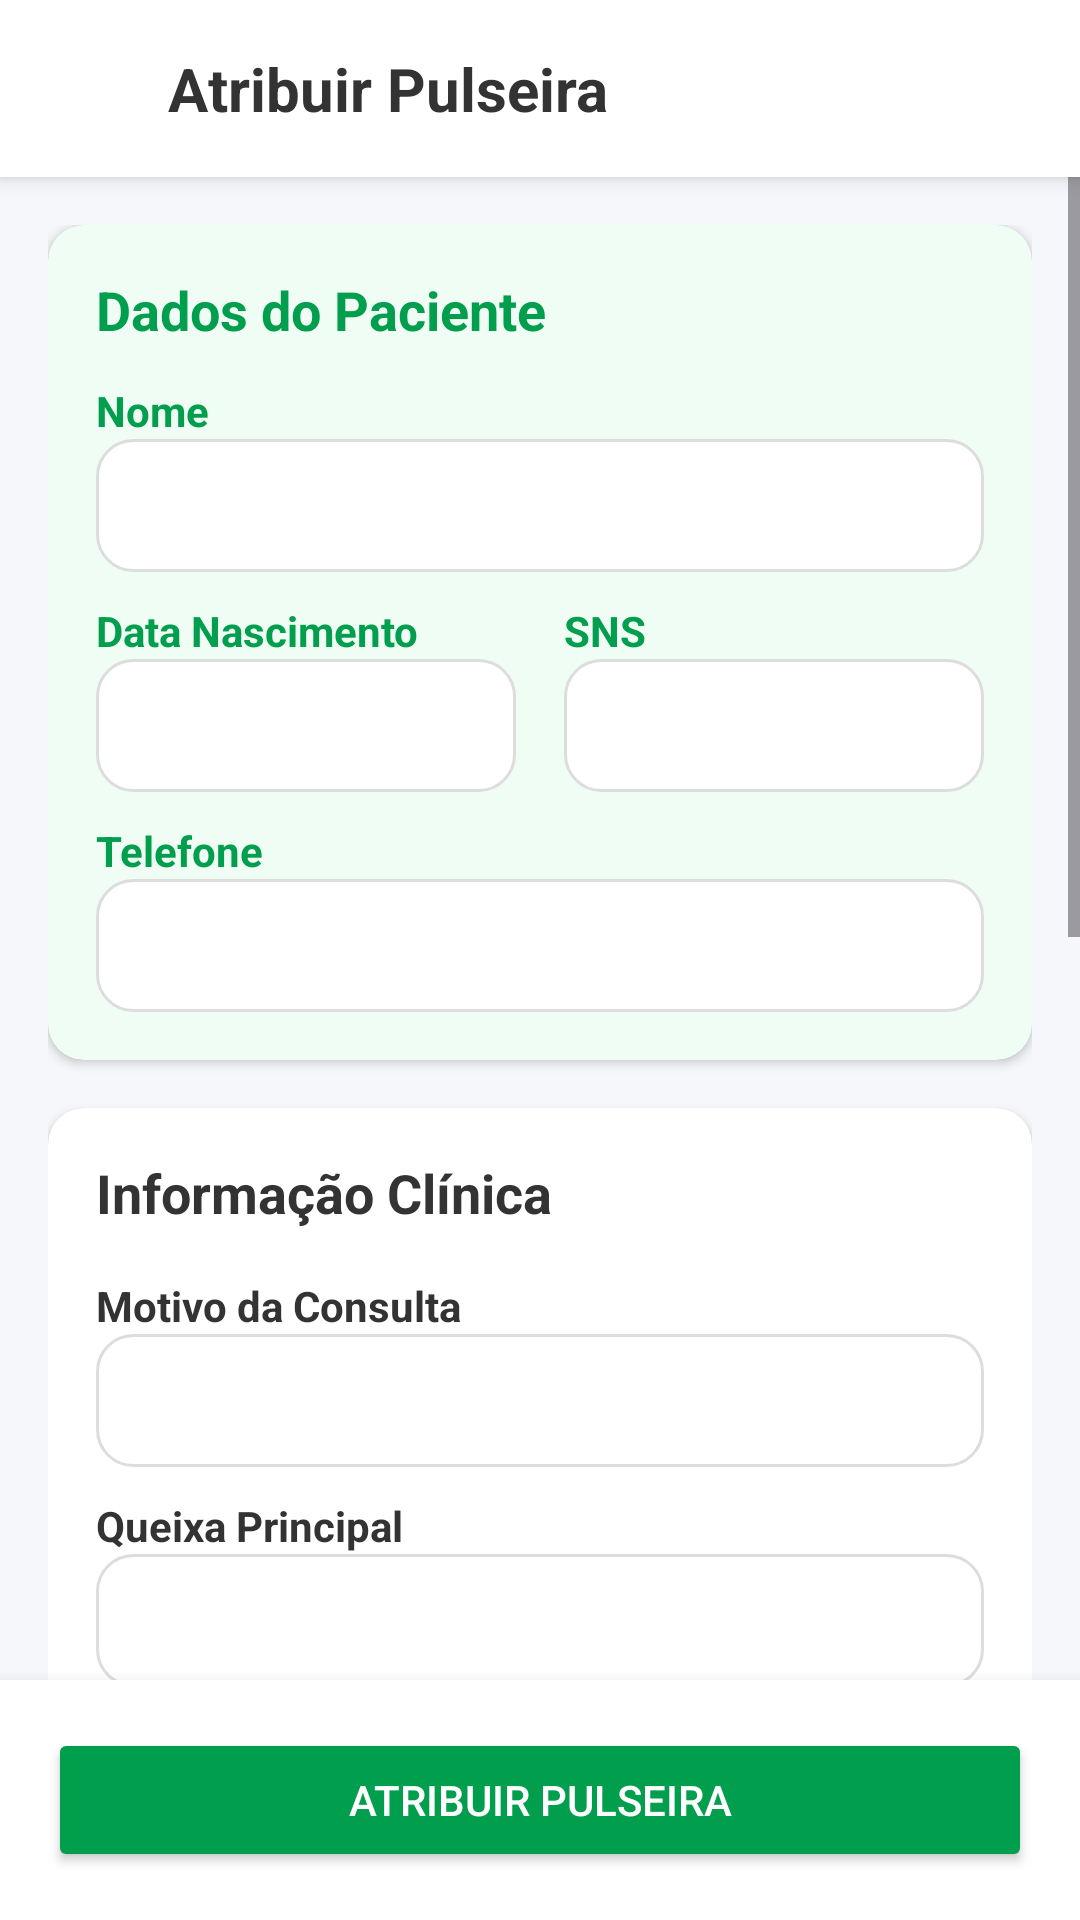

The Android layout XML behind this screen, and the referenced resources:
<!-- AndroidManifest.xml: application theme Theme.EmergencySTS -->
<!-- res/layout/activity_atribuir_pulseira.xml -->
<?xml version="1.0" encoding="utf-8"?>
<LinearLayout xmlns:android="http://schemas.android.com/apk/res/android"
    xmlns:app="http://schemas.android.com/apk/res-auto"
    android:layout_width="match_parent"
    android:layout_height="match_parent"
    android:orientation="vertical"
    android:background="#F5F7FA">

    <LinearLayout
        android:id="@+id/header"
        android:layout_width="match_parent"
        android:layout_height="wrap_content"
        android:background="#FFFFFF"
        android:padding="16dp"
        android:elevation="4dp"
        android:gravity="center_vertical">

        <ImageView
            android:id="@+id/btnVoltar"
            android:layout_width="24dp"
            android:layout_height="24dp"
            android:src="@drawable/ic_voltaratras"
            app:tint="#333333"/>

        <TextView
            android:layout_width="wrap_content"
            android:layout_height="wrap_content"
            android:layout_marginStart="16dp"
            android:text="Atribuir Pulseira"
            android:textSize="20sp"
            android:textStyle="bold"
            android:textColor="#333333"/>
    </LinearLayout>

    <ScrollView
        android:layout_width="match_parent"
        android:layout_height="0dp"
        android:layout_weight="1"
        android:fillViewport="true">

        <LinearLayout
            android:layout_width="match_parent"
            android:layout_height="wrap_content"
            android:orientation="vertical"
            android:padding="16dp">

            <androidx.cardview.widget.CardView
                android:layout_width="match_parent"
                android:layout_height="wrap_content"
                app:cardCornerRadius="12dp"
                app:cardElevation="2dp"
                app:cardBackgroundColor="#F0FDF4"
                android:layout_marginBottom="16dp">

                <LinearLayout
                    android:layout_width="match_parent"
                    android:layout_height="wrap_content"
                    android:orientation="vertical"
                    android:padding="16dp">

                    <TextView
                        android:text="Dados do Paciente"
                        android:textColor="#009E4D"
                        android:textStyle="bold"
                        android:textSize="18sp"
                        android:layout_width="wrap_content"
                        android:layout_height="wrap_content"
                        android:layout_marginBottom="12dp"/>

                    <TextView android:text="Nome" android:textColor="#009E4D" android:textStyle="bold" android:layout_width="wrap_content" android:layout_height="wrap_content"/>
                    <EditText android:id="@+id/etNome" android:enabled="false" android:background="@drawable/edittext_bg" android:padding="10dp" android:textColor="#333" android:layout_width="match_parent" android:layout_height="wrap_content" android:layout_marginBottom="10dp"/>

                    <LinearLayout
                        android:layout_width="match_parent"
                        android:layout_height="wrap_content"
                        android:orientation="horizontal">

                        <LinearLayout
                            android:layout_width="0dp"
                            android:layout_weight="1"
                            android:layout_height="wrap_content"
                            android:orientation="vertical"
                            android:layout_marginEnd="8dp">
                            <TextView android:text="Data Nascimento" android:textColor="#009E4D" android:textStyle="bold" android:layout_width="wrap_content" android:layout_height="wrap_content"/>
                            <EditText android:id="@+id/etDataNasc" android:enabled="false" android:background="@drawable/edittext_bg" android:padding="10dp" android:textColor="#333" android:layout_width="match_parent" android:layout_height="wrap_content"/>
                        </LinearLayout>

                        <LinearLayout
                            android:layout_width="0dp"
                            android:layout_weight="1"
                            android:layout_height="wrap_content"
                            android:orientation="vertical"
                            android:layout_marginStart="8dp">
                            <TextView android:text="SNS" android:textColor="#009E4D" android:textStyle="bold" android:layout_width="wrap_content" android:layout_height="wrap_content"/>
                            <EditText android:id="@+id/etSNS" android:enabled="false" android:background="@drawable/edittext_bg" android:padding="10dp" android:textColor="#333" android:layout_width="match_parent" android:layout_height="wrap_content"/>
                        </LinearLayout>
                    </LinearLayout>

                    <TextView android:text="Telefone" android:textColor="#009E4D" android:textStyle="bold" android:layout_width="wrap_content" android:layout_height="wrap_content" android:layout_marginTop="10dp"/>
                    <EditText android:id="@+id/etTelefone" android:enabled="false" android:background="@drawable/edittext_bg" android:padding="10dp" android:textColor="#333" android:layout_width="match_parent" android:layout_height="wrap_content"/>

                </LinearLayout>
            </androidx.cardview.widget.CardView>

            <androidx.cardview.widget.CardView
                android:layout_width="match_parent"
                android:layout_height="wrap_content"
                app:cardCornerRadius="12dp"
                app:cardElevation="2dp"
                app:cardBackgroundColor="#FFFFFF">

                <LinearLayout
                    android:layout_width="match_parent"
                    android:layout_height="wrap_content"
                    android:orientation="vertical"
                    android:padding="16dp">

                    <TextView
                        android:text="Informação Clínica"
                        android:textColor="#333333"
                        android:textStyle="bold"
                        android:textSize="18sp"
                        android:layout_width="wrap_content"
                        android:layout_height="wrap_content"
                        android:layout_marginBottom="16dp"/>

                    <TextView android:text="Motivo da Consulta" android:textColor="#333" android:textStyle="bold" android:layout_width="wrap_content" android:layout_height="wrap_content"/>
                    <EditText android:id="@+id/etMotivo" android:enabled="false" android:background="@drawable/edittext_bg" android:padding="10dp" android:textColor="#333" android:layout_width="match_parent" android:layout_height="wrap_content" android:layout_marginBottom="10dp"/>

                    <TextView android:text="Queixa Principal" android:textColor="#333" android:textStyle="bold" android:layout_width="wrap_content" android:layout_height="wrap_content"/>
                    <EditText android:id="@+id/etQueixa" android:enabled="false" android:background="@drawable/edittext_bg" android:padding="10dp" android:textColor="#333" android:layout_width="match_parent" android:layout_height="wrap_content" android:layout_marginBottom="10dp"/>

                    <TextView android:text="Descrição Sintomas" android:textColor="#333" android:textStyle="bold" android:layout_width="wrap_content" android:layout_height="wrap_content"/>
                    <EditText android:id="@+id/etDescricao" android:enabled="false" android:background="@drawable/edittext_bg" android:padding="10dp" android:textColor="#333" android:layout_width="match_parent" android:layout_height="wrap_content" android:layout_marginBottom="10dp"/>

                    <TextView android:text="Início" android:textColor="#009E4D" android:textStyle="bold" android:layout_width="wrap_content" android:layout_height="wrap_content"/>
                    <EditText android:id="@+id/etInicio" android:enabled="false" android:background="@drawable/edittext_bg" android:padding="10dp" android:textColor="#333" android:layout_width="match_parent" android:layout_height="wrap_content" android:layout_marginBottom="10dp"/>

                    <TextView android:text="Dor" android:textColor="#009E4D" android:textStyle="bold" android:layout_width="wrap_content" android:layout_height="wrap_content"/>
                    <EditText android:id="@+id/etDor" android:enabled="false" android:background="@drawable/edittext_bg" android:padding="10dp" android:textColor="#333" android:layout_width="match_parent" android:layout_height="wrap_content" android:layout_marginBottom="10dp"/>

                    <TextView android:text="Alergias" android:textColor="#009E4D" android:textStyle="bold" android:layout_width="wrap_content" android:layout_height="wrap_content"/>
                    <EditText android:id="@+id/etAlergias" android:enabled="false" android:background="@drawable/edittext_bg" android:padding="10dp" android:textColor="#333" android:layout_width="match_parent" android:layout_height="wrap_content" android:layout_marginBottom="10dp"/>

                    <TextView android:text="Medicação" android:textColor="#009E4D" android:textStyle="bold" android:layout_width="wrap_content" android:layout_height="wrap_content"/>
                    <EditText android:id="@+id/etMedicacao" android:enabled="false" android:background="@drawable/edittext_bg" android:padding="10dp" android:textColor="#333" android:layout_width="match_parent" android:layout_height="wrap_content" android:layout_marginBottom="10dp"/>

                    <TextView android:text="Prioridade *" android:textColor="#333" android:textStyle="bold" android:layout_width="wrap_content" android:layout_height="wrap_content" android:layout_marginTop="10dp"/>
                    <Spinner android:id="@+id/spinnerPrioridade" android:background="@drawable/edittext_bg" android:padding="4dp" android:layout_width="match_parent" android:layout_height="50dp"/>

                </LinearLayout>
            </androidx.cardview.widget.CardView>
        </LinearLayout>
    </ScrollView>

    <LinearLayout
        android:layout_width="match_parent"
        android:layout_height="wrap_content"
        android:background="#FFFFFF"
        android:padding="16dp"
        android:elevation="8dp">
        <Button
            android:id="@+id/btnAtribuir"
            android:layout_width="match_parent"
            android:layout_height="wrap_content"
            android:backgroundTint="#009E4D"
            android:padding="14dp"
            android:text="Atribuir Pulseira"
            android:textColor="#FFFFFF"
            app:cornerRadius="8dp"/>
    </LinearLayout>
</LinearLayout>
<!-- resources referenced by this layout -->
<resources>
  <!-- drawable edittext_bg (drawable) -->
  <shape xmlns:android="http://schemas.android.com/apk/res/android"
      android:shape="rectangle">
      <solid android:color="#FFFFFF" />
      <corners android:radius="12dp" />
      <stroke android:color="#DDDDDD" android:width="1dp" />
  </shape>
  <style name="Theme.EmergencySTS" parent="Base.Theme.EmergencySTS" />
  <style name="Base.Theme.EmergencySTS" parent="Theme.Material3.DayNight.NoActionBar">
          
          
      </style>
</resources>
